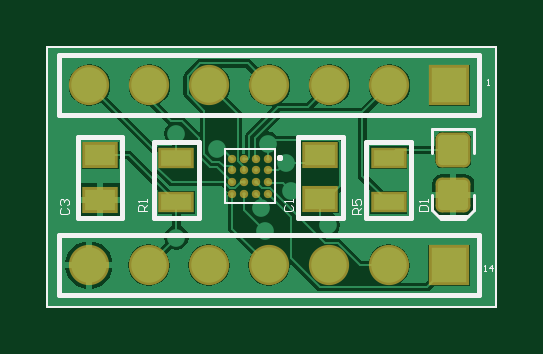
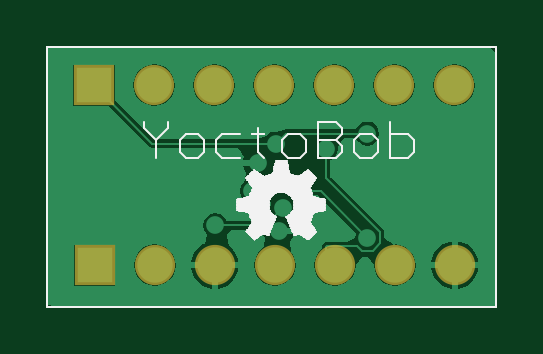
Circuit board: 9 layer files. Board 19.0 x 11.0 mm.
- bottom_copper: YoctoBob_LPC1102_r1.0.1.GBL (10488 bytes)
- bottom_silk: YoctoBob_LPC1102_r1.0.1.GBO (8013 bytes)
- paste: YoctoBob_LPC1102_r1.0.1.GBP (259 bytes)
- bottom_mask: YoctoBob_LPC1102_r1.0.1.GBS (585 bytes)
- outline: YoctoBob_LPC1102_r1.0.1.GKO (264 bytes)
- top_copper: YoctoBob_LPC1102_r1.0.1.GTL (14373 bytes)
- top_silk: YoctoBob_LPC1102_r1.0.1.GTO (2860 bytes)
- paste: YoctoBob_LPC1102_r1.0.1.GTP (1247 bytes)
- top_mask: YoctoBob_LPC1102_r1.0.1.GTS (1572 bytes)

=== bottom_copper: YoctoBob_LPC1102_r1.0.1.GBL (10488 bytes, source omitted) ===
=== bottom_silk: YoctoBob_LPC1102_r1.0.1.GBO (8013 bytes, source omitted) ===
=== paste: YoctoBob_LPC1102_r1.0.1.GBP ===
G04 Layer_Color=128*
%FSLAX44Y44*%
%MOMM*%
G71*
G01*
G75*
%ADD15C,0.1016*%
D15*
X860000Y650000D02*
X860000Y540000D01*
X860000Y650000D02*
X1050000D01*
X1050000Y650000D02*
X1050000Y650000D01*
X1050000Y540000D02*
Y650000D01*
X860000Y540000D02*
X1050000D01*
M02*

=== bottom_mask: YoctoBob_LPC1102_r1.0.1.GBS ===
G04 Layer_Color=16711935*
%FSLAX44Y44*%
%MOMM*%
G71*
G01*
G75*
%ADD15C,0.1016*%
%ADD27C,1.7032*%
%ADD28R,1.7032X1.7032*%
D15*
X860000Y650000D02*
X860000Y540000D01*
X860000Y650000D02*
X1050000D01*
X1050000Y650000D02*
X1050000Y650000D01*
X1050000Y540000D02*
Y650000D01*
X860000Y540000D02*
X1050000D01*
D27*
X877860Y633730D02*
D03*
X903260D02*
D03*
X928660D02*
D03*
X954060D02*
D03*
X1004860D02*
D03*
X979460D02*
D03*
X877600Y557530D02*
D03*
X903000D02*
D03*
X928400D02*
D03*
X953800D02*
D03*
X1004600D02*
D03*
X979200D02*
D03*
D28*
X1030260Y633730D02*
D03*
X1030000Y557530D02*
D03*
M02*

=== outline: YoctoBob_LPC1102_r1.0.1.GKO ===
G04 Layer_Color=16711935*
%FSLAX44Y44*%
%MOMM*%
G71*
G01*
G75*
%ADD15C,0.1016*%
D15*
X860000Y650000D02*
X860000Y540000D01*
X860000Y650000D02*
X1050000D01*
X1050000Y650000D02*
X1050000Y650000D01*
X1050000Y540000D02*
Y650000D01*
X860000Y540000D02*
X1050000D01*
M02*

=== top_copper: YoctoBob_LPC1102_r1.0.1.GTL (14373 bytes, source omitted) ===
=== top_silk: YoctoBob_LPC1102_r1.0.1.GTO ===
G04 Layer_Color=65535*
%FSLAX44Y44*%
%MOMM*%
G71*
G01*
G75*
%ADD14C,0.1000*%
%ADD15C,0.1016*%
%ADD19C,0.1270*%
%ADD20C,0.2000*%
%ADD21C,0.0508*%
%ADD22C,0.2032*%
D14*
X956280Y583690D02*
Y606690D01*
X935280D02*
X956280D01*
X935280Y583690D02*
Y606690D01*
Y583690D02*
X956280D01*
D15*
X860000Y650000D02*
X860000Y540000D01*
X860000Y650000D02*
X1050000D01*
X1050000Y650000D02*
X1050000Y650000D01*
X1050000Y540000D02*
Y650000D01*
X860000Y540000D02*
X1050000D01*
D19*
X1022970Y581042D02*
X1026780Y577232D01*
X1036940D01*
X1040750Y581042D01*
Y605045D02*
Y615205D01*
Y581042D02*
Y587265D01*
X1022970Y605045D02*
Y615205D01*
X1040750D01*
X1022970Y581042D02*
Y587265D01*
X1025764Y578248D02*
X1037956D01*
D20*
X994898Y609601D02*
X1013948D01*
X994898Y577597D02*
Y609601D01*
X1013948Y577597D02*
Y609601D01*
X994898Y577597D02*
X1013948D01*
X966252Y611887D02*
X985048D01*
Y577597D02*
Y611887D01*
X966252Y577597D02*
X985048D01*
X966252D02*
Y611887D01*
X905028Y609601D02*
X924078D01*
X905028Y577597D02*
Y609601D01*
X924078Y577597D02*
Y609601D01*
X905028Y577597D02*
X924078D01*
X873022D02*
X891818D01*
X873022D02*
Y611887D01*
X891818D01*
Y577597D02*
Y611887D01*
X865160Y621030D02*
X1042960D01*
Y646430D01*
X865160D02*
X1042960D01*
X865160Y621030D02*
Y646430D01*
X864900Y544830D02*
X1042700D01*
Y570230D01*
X864900D02*
X1042700D01*
X864900Y544830D02*
Y570230D01*
D21*
X1045000Y555000D02*
X1045846D01*
X1045423D01*
Y557539D01*
X1045000Y557116D01*
X1048386Y555000D02*
Y557539D01*
X1047116Y556270D01*
X1048809D01*
X1046146Y634000D02*
X1046992D01*
X1046569D01*
Y636539D01*
X1046146Y636116D01*
X1017191Y580270D02*
X1021000D01*
Y582174D01*
X1020365Y582809D01*
X1017826D01*
X1017191Y582174D01*
Y580270D01*
X1021000Y584078D02*
Y585348D01*
Y584713D01*
X1017191D01*
X1017826Y584078D01*
X993000Y579000D02*
X989191D01*
Y580904D01*
X989826Y581539D01*
X991096D01*
X991730Y580904D01*
Y579000D01*
Y580270D02*
X993000Y581539D01*
X989191Y585348D02*
Y582809D01*
X991096D01*
X990461Y584078D01*
Y584713D01*
X991096Y585348D01*
X992365D01*
X993000Y584713D01*
Y583444D01*
X992365Y582809D01*
X960826D02*
X960191Y582174D01*
Y580904D01*
X960826Y580270D01*
X963365D01*
X964000Y580904D01*
Y582174D01*
X963365Y582809D01*
X964000Y584078D02*
Y585348D01*
Y584713D01*
X960191D01*
X960826Y584078D01*
X902000Y580270D02*
X898191D01*
Y582174D01*
X898826Y582809D01*
X900096D01*
X900730Y582174D01*
Y580270D01*
Y581539D02*
X902000Y582809D01*
Y584078D02*
Y585348D01*
Y584713D01*
X898191D01*
X898826Y584078D01*
X865826Y581539D02*
X865191Y580904D01*
Y579635D01*
X865826Y579000D01*
X868365D01*
X869000Y579635D01*
Y580904D01*
X868365Y581539D01*
X865826Y582809D02*
X865191Y583444D01*
Y584713D01*
X865826Y585348D01*
X866461D01*
X867096Y584713D01*
Y584078D01*
Y584713D01*
X867730Y585348D01*
X868365D01*
X869000Y584713D01*
Y583444D01*
X868365Y582809D01*
D22*
X958250Y602750D02*
Y603173D01*
X958673D01*
Y602750D01*
X958250D01*
M02*

=== paste: YoctoBob_LPC1102_r1.0.1.GTP ===
G04 Layer_Color=8421504*
%FSLAX44Y44*%
%MOMM*%
G71*
G01*
G75*
G04:AMPARAMS|DCode=10|XSize=1.27mm|YSize=1.27mm|CornerRadius=0.1588mm|HoleSize=0mm|Usage=FLASHONLY|Rotation=270.000|XOffset=0mm|YOffset=0mm|HoleType=Round|Shape=RoundedRectangle|*
%AMROUNDEDRECTD10*
21,1,1.2700,0.9525,0,0,270.0*
21,1,0.9525,1.2700,0,0,270.0*
1,1,0.3175,-0.4763,-0.4763*
1,1,0.3175,-0.4763,0.4763*
1,1,0.3175,0.4763,0.4763*
1,1,0.3175,0.4763,-0.4763*
%
%ADD10ROUNDEDRECTD10*%
%ADD11R,1.3000X0.7000*%
%ADD12R,1.3000X0.9000*%
%ADD13C,0.1500*%
%ADD15C,0.1016*%
D10*
X1031860Y587265D02*
D03*
Y606315D02*
D03*
D11*
X1004550Y584099D02*
D03*
Y603099D02*
D03*
X914680Y584099D02*
D03*
Y603099D02*
D03*
D12*
X975650Y585369D02*
D03*
Y604369D02*
D03*
X882420Y604115D02*
D03*
Y585115D02*
D03*
D13*
X938280Y602690D02*
D03*
Y597690D02*
D03*
Y592690D02*
D03*
Y587690D02*
D03*
X943280Y602690D02*
D03*
Y597690D02*
D03*
Y592690D02*
D03*
Y587690D02*
D03*
X948280Y602690D02*
D03*
Y597690D02*
D03*
Y592690D02*
D03*
Y587690D02*
D03*
X953280Y602690D02*
D03*
Y597690D02*
D03*
Y592690D02*
D03*
Y587690D02*
D03*
D15*
X860000Y650000D02*
X860000Y540000D01*
X860000Y650000D02*
X1050000D01*
X1050000Y650000D02*
X1050000Y650000D01*
X1050000Y540000D02*
Y650000D01*
X860000Y540000D02*
X1050000D01*
M02*

=== top_mask: YoctoBob_LPC1102_r1.0.1.GTS ===
G04 Layer_Color=8388736*
%FSLAX44Y44*%
%MOMM*%
G71*
G01*
G75*
%ADD15C,0.1016*%
G04:AMPARAMS|DCode=23|XSize=1.4732mm|YSize=1.4732mm|CornerRadius=0.2604mm|HoleSize=0mm|Usage=FLASHONLY|Rotation=270.000|XOffset=0mm|YOffset=0mm|HoleType=Round|Shape=RoundedRectangle|*
%AMROUNDEDRECTD23*
21,1,1.4732,0.9525,0,0,270.0*
21,1,0.9525,1.4732,0,0,270.0*
1,1,0.5207,-0.4763,-0.4763*
1,1,0.5207,-0.4763,0.4763*
1,1,0.5207,0.4763,0.4763*
1,1,0.5207,0.4763,-0.4763*
%
%ADD23ROUNDEDRECTD23*%
%ADD24R,1.5032X0.9032*%
%ADD25R,1.5032X1.1032*%
%ADD26C,0.3532*%
%ADD27C,1.7032*%
%ADD28R,1.7032X1.7032*%
D15*
X860000Y650000D02*
X860000Y540000D01*
X860000Y650000D02*
X1050000D01*
X1050000Y650000D02*
X1050000Y650000D01*
X1050000Y540000D02*
Y650000D01*
X860000Y540000D02*
X1050000D01*
D23*
X1031860Y587265D02*
D03*
Y606315D02*
D03*
D24*
X1004550Y584099D02*
D03*
Y603099D02*
D03*
X914680Y584099D02*
D03*
Y603099D02*
D03*
D25*
X975650Y585369D02*
D03*
Y604369D02*
D03*
X882420Y604115D02*
D03*
Y585115D02*
D03*
D26*
X938280Y602690D02*
D03*
Y597690D02*
D03*
Y592690D02*
D03*
Y587690D02*
D03*
X943280Y602690D02*
D03*
Y597690D02*
D03*
Y592690D02*
D03*
Y587690D02*
D03*
X948280Y602690D02*
D03*
Y597690D02*
D03*
Y592690D02*
D03*
Y587690D02*
D03*
X953280Y602690D02*
D03*
Y597690D02*
D03*
Y592690D02*
D03*
Y587690D02*
D03*
D27*
X877860Y633730D02*
D03*
X903260D02*
D03*
X928660D02*
D03*
X954060D02*
D03*
X1004860D02*
D03*
X979460D02*
D03*
X877600Y557530D02*
D03*
X903000D02*
D03*
X928400D02*
D03*
X953800D02*
D03*
X1004600D02*
D03*
X979200D02*
D03*
D28*
X1030260Y633730D02*
D03*
X1030000Y557530D02*
D03*
M02*

